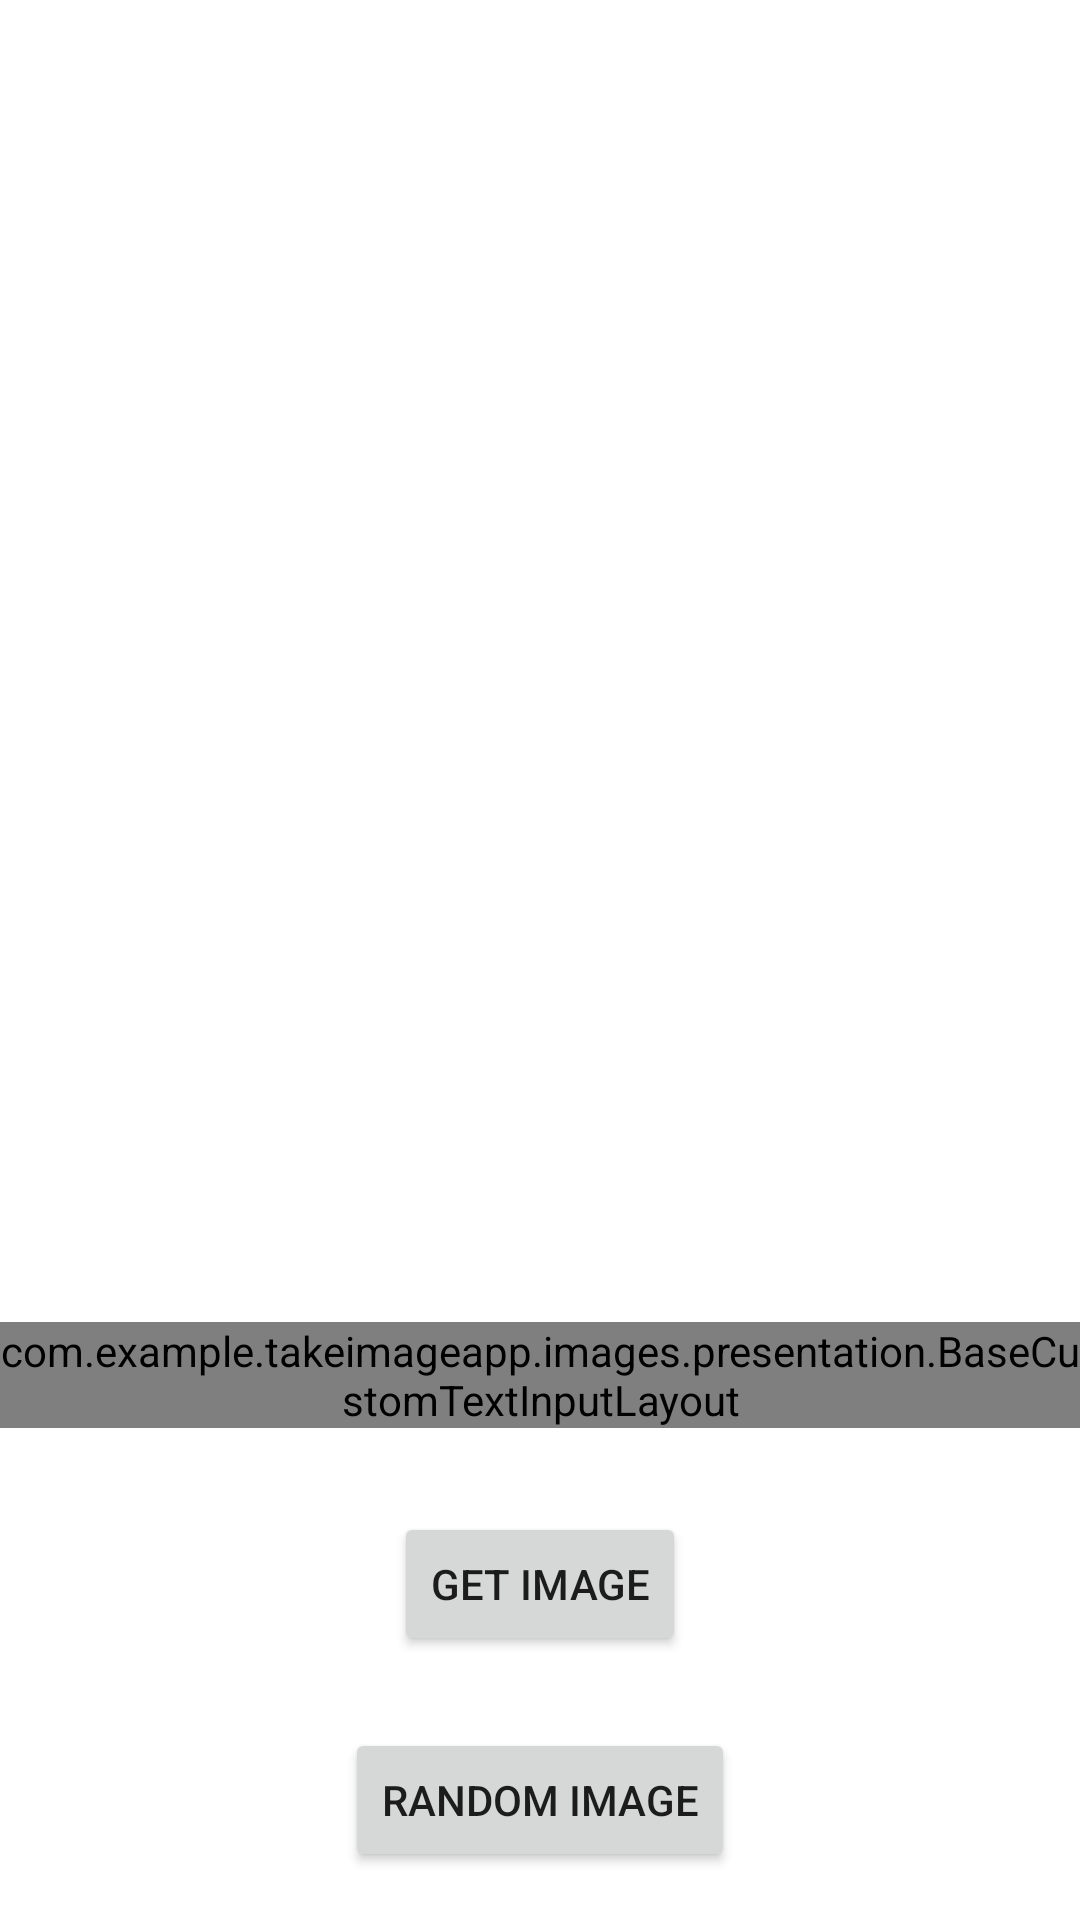

The Android layout XML behind this screen, and the referenced resources:
<!-- AndroidManifest.xml: application theme Theme.TakeImageApp -->
<!-- res/layout/fragment_images.xml -->
<?xml version="1.0" encoding="utf-8"?>
<LinearLayout xmlns:android="http://schemas.android.com/apk/res/android"
    xmlns:app="http://schemas.android.com/apk/res-auto"
    xmlns:tools="http://schemas.android.com/tools"
    android:layout_width="match_parent"
    android:layout_height="match_parent"
    android:orientation="vertical">

    <ProgressBar
        android:id="@+id/progressBar"
        style="?android:attr/progressBarStyle"
        android:layout_width="match_parent"
        android:layout_height="wrap_content"
        android:visibility="gone"
        tools:visibility="visible" />

    <androidx.recyclerview.widget.RecyclerView
        android:id="@+id/recyclerView"
        android:layout_width="match_parent"
        android:layout_height="0dp"
        android:layout_weight="1"
        app:layoutManager="androidx.recyclerview.widget.LinearLayoutManager"
        tools:itemCount="10"
        tools:listitem="@layout/image_item_layout" />

    <com.example.takeimageapp.images.presentation.BaseCustomTextInputLayout
        android:id="@+id/text_input_layout"
        android:layout_width="match_parent"
        android:layout_height="wrap_content"
        android:layout_gravity="bottom"
        android:layout_marginVertical="@dimen/text_input_layout_vertical_margin"
        android:hint="@string/text_input_hint">

        <com.google.android.material.textfield.TextInputEditText
            android:id="@+id/text_input_edittext"
            android:layout_width="match_parent"
            android:layout_height="wrap_content"
            android:layout_gravity="bottom"
            android:inputType="text"
            android:maxLines="1" />
    </com.example.takeimageapp.images.presentation.BaseCustomTextInputLayout>

    <Button
        android:id="@+id/get_image_btn"
        android:layout_width="wrap_content"
        android:layout_height="wrap_content"
        android:layout_gravity="center_horizontal"
        android:layout_margin="@dimen/margin_small"
        android:text="@string/get_image" />

    <Button
        android:id="@+id/random_image_btn"
        style="@style/ThemeOverlay.Material3.Button.ElevatedButton"
        android:layout_width="wrap_content"
        android:layout_height="wrap_content"
        android:layout_gravity="center_horizontal"
        android:layout_margin="@dimen/margin_medium"
        android:text="@string/get_random_image" />

</LinearLayout>
<!-- res/layout/image_item_layout.xml (included above) -->
<?xml version="1.0" encoding="utf-8"?>
<LinearLayout xmlns:android="http://schemas.android.com/apk/res/android"
    xmlns:tools="http://schemas.android.com/tools"
    android:layout_width="match_parent"
    android:layout_height="wrap_content"
    android:layout_marginTop="@dimen/image_item_margin"
    android:orientation="vertical">

    <TextView
        android:id="@+id/item_name_text_view"
        android:layout_width="wrap_content"
        android:layout_height="wrap_content"
        android:layout_gravity="center_horizontal"
        android:layout_margin="@dimen/image_item_margin"
        android:textAppearance="@style/TextAppearance.AppCompat.Title"
        tools:text="New text title" />

    <TextView
        android:id="@+id/item_description_text_view"
        android:layout_width="wrap_content"
        android:layout_height="wrap_content"
        android:layout_marginHorizontal="@dimen/text_input_layout_vertical_margin"
        android:textAppearance="@style/TextAppearance.AppCompat.Body1"
        tools:text="New text title" />

    <ImageView
        android:id="@+id/item_image_view"
        android:layout_width="match_parent"
        android:layout_height="match_parent"
        android:layout_gravity="center"
        android:layout_margin="@dimen/image_item_margin"
        android:adjustViewBounds="true"
        tools:src="@drawable/ic_launcher_background"
        tools:text="123456" />
</LinearLayout>
<!-- resources referenced by this layout -->
<resources>
  <dimen name="image_item_margin">12dp</dimen>
  <dimen name="margin_medium">16dp</dimen>
  <dimen name="margin_small">8dp</dimen>
  <dimen name="text_input_layout_vertical_margin">20dp</dimen>
  <string name="get_image">get image</string>
  <string name="get_random_image">random image</string>
  <string name="text_input_hint">For example: sci-fi</string>
  <style name="Theme.TakeImageApp" parent="Theme.MaterialComponents.DayNight.DarkActionBar">
          
          <item name="colorPrimary">@color/purple_500</item>
          <item name="colorPrimaryVariant">@color/purple_700</item>
          <item name="colorOnPrimary">@color/white</item>
          
          <item name="colorSecondary">@color/teal_200</item>
          <item name="colorSecondaryVariant">@color/teal_700</item>
          <item name="colorOnSecondary">@color/black</item>
          
          <item name="android:statusBarColor">?attr/colorPrimaryVariant</item>
          
      </style>
  <!-- not gathered from this repository: default colours our renderer supplied (Android Studio template values) -->
  <color name="purple_500">#FF6200EE</color>
  <color name="purple_700">#FF3700B3</color>
  <color name="teal_200">#FF03DAC5</color>
  <color name="teal_700">#FF018786</color>
  <color name="black">#FF000000</color>
  <color name="white">#FFFFFFFF</color>
</resources>
